Labelled photos from "Apple_leaf_aug_without_split", an image-classification folder in warjunaid/Apple_leaf_aug_without_split. The possible labels are: black rot, cedar apple rust, healthy, scab.

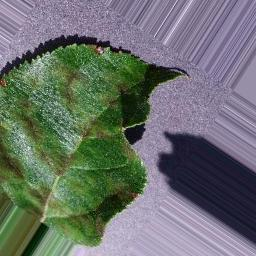
Label: scab

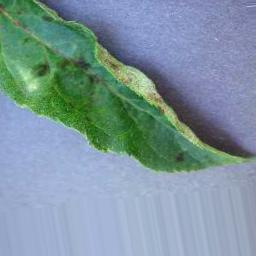
Label: scab

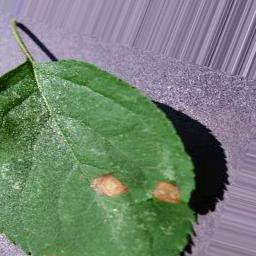
Label: black rot

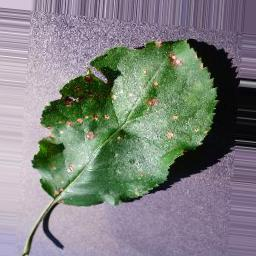
Label: black rot

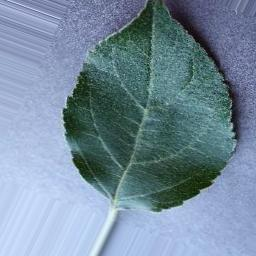
Label: healthy

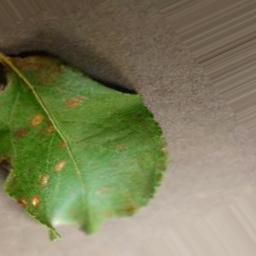
Label: cedar apple rust
